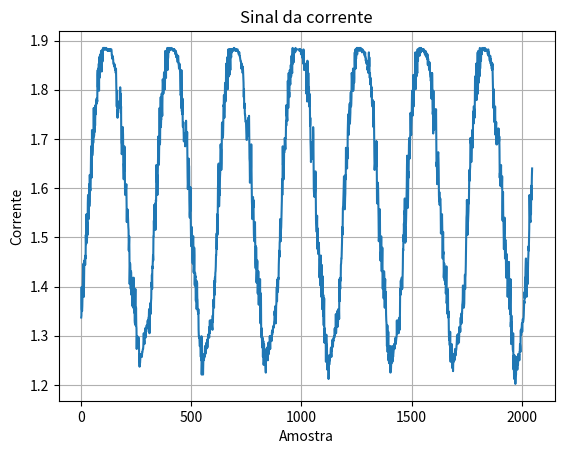
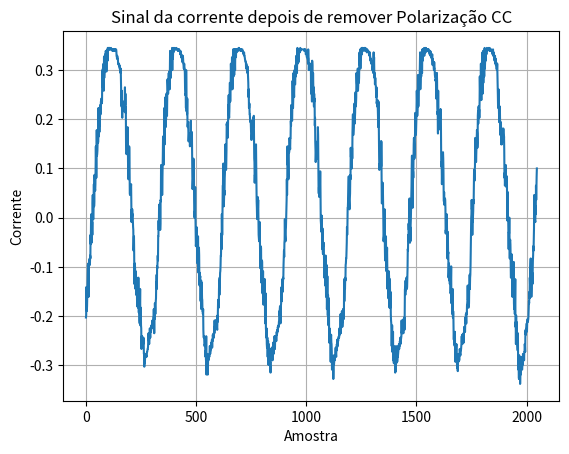

Source code (Python) for these figures, in order:
import matplotlib.pyplot as plt

min_volt = 1.18;
max_volt = 1.90;
avg_volt = min_volt + ((max_volt - min_volt) / 2.0);


y = [1.337, 1.341, 1.399, 1.354, 1.350, 1.360, 1.379, 1.395, 1.412, 1.444, 1.424, 1.447, 1.379, 1.412, 1.447, 1.453, 1.447, 1.457, 1.444, 1.463, 1.457, 1.505, 1.486, 1.528, 1.547, 1.534, 1.489, 1.515, 1.531, 1.505, 1.569, 1.586, 1.540, 1.537, 1.537, 1.569, 1.608, 1.563, 1.573, 1.627, 1.602, 1.598, 1.595, 1.608, 1.640, 1.685, 1.647, 1.621, 1.650, 1.718, 1.666, 1.669, 1.676, 1.695, 1.692, 1.692, 1.695, 1.763, 1.705, 1.708, 1.731, 1.714, 1.747, 1.727, 1.750, 1.769, 1.750, 1.766, 1.776, 1.772, 1.782, 1.772, 1.779, 1.776, 1.830, 1.840, 1.805, 1.843, 1.805, 1.801, 1.853, 1.798, 1.866, 1.824, 1.834, 1.869, 1.837, 1.872, 1.840, 1.859, 1.879, 1.872, 1.872, 1.837, 1.866, 1.856, 1.859, 1.882, 1.859, 1.885, 1.885, 1.885, 1.882, 1.882, 1.885, 1.885, 1.882, 1.885, 1.882, 1.885, 1.882, 1.882, 1.882, 1.882, 1.885, 1.882, 1.882, 1.882, 1.882, 1.882, 1.879, 1.882, 1.882, 1.882, 1.879, 1.882, 1.879, 1.879, 1.882, 1.882, 1.879, 1.879, 1.882, 1.882, 1.879, 1.882, 1.882, 1.882, 1.879, 1.869, 1.869, 1.863, 1.869, 1.866, 1.863, 1.863, 1.853, 1.853, 1.853, 1.850, 1.853, 1.847, 1.850, 1.843, 1.843, 1.840, 1.843, 1.834, 1.843, 1.818, 1.795, 1.766, 1.766, 1.798, 1.747, 1.743, 1.760, 1.756, 1.760, 1.776, 1.763, 1.763, 1.766, 1.763, 1.763, 1.776, 1.772, 1.805, 1.769, 1.792, 1.753, 1.766, 1.692, 1.689, 1.669, 1.673, 1.702, 1.682, 1.714, 1.724, 1.708, 1.653, 1.634, 1.618, 1.650, 1.634, 1.685, 1.682, 1.650, 1.589, 1.586, 1.586, 1.598, 1.595, 1.602, 1.608, 1.566, 1.531, 1.557, 1.540, 1.557, 1.544, 1.547, 1.531, 1.521, 1.515, 1.473, 1.489, 1.502, 1.466, 1.405, 1.431, 1.447, 1.437, 1.415, 1.395, 1.431, 1.428, 1.383, 1.392, 1.418, 1.405, 1.370, 1.360, 1.389, 1.408, 1.357, 1.376, 1.418, 1.386, 1.347, 1.363, 1.363, 1.331, 1.325, 1.357, 1.395, 1.321, 1.334, 1.357, 1.321, 1.315, 1.273, 1.299, 1.296, 1.299, 1.279, 1.289, 1.279, 1.292, 1.283, 1.296, 1.289, 1.263, 1.263, 1.237, 1.263, 1.244, 1.250, 1.257, 1.257, 1.257, 1.263, 1.257, 1.260, 1.257, 1.260, 1.267, 1.267, 1.270, 1.273, 1.273, 1.279, 1.292, 1.305, 1.292, 1.289, 1.283, 1.289, 1.299, 1.315, 1.302, 1.296, 1.308, 1.312, 1.308, 1.312, 1.321, 1.318, 1.315, 1.318, 1.321, 1.331, 1.318, 1.331, 1.334, 1.337, 1.337, 1.354, 1.337, 1.305, 1.344, 1.334, 1.366, 1.354, 1.344, 1.354, 1.370, 1.376, 1.408, 1.399, 1.424, 1.395, 1.441, 1.437, 1.453, 1.463, 1.453, 1.502, 1.502, 1.534, 1.515, 1.566, 1.518, 1.566, 1.550, 1.569, 1.515, 1.528, 1.576, 1.573, 1.647, 1.631, 1.624, 1.611, 1.627, 1.586, 1.611, 1.627, 1.666, 1.705, 1.673, 1.647, 1.650, 1.685, 1.689, 1.763, 1.689, 1.692, 1.737, 1.750, 1.785, 1.724, 1.740, 1.740, 1.792, 1.792, 1.756, 1.747, 1.795, 1.821, 1.818, 1.808, 1.792, 1.805, 1.824, 1.834, 1.801, 1.824, 1.837, 1.801, 1.837, 1.879, 1.856, 1.850, 1.824, 1.876, 1.869, 1.850, 1.859, 1.869, 1.885, 1.840, 1.879, 1.863, 1.866, 1.882, 1.876, 1.885, 1.882, 1.879, 1.882, 1.882, 1.885, 1.882, 1.882, 1.882, 1.882, 1.882, 1.882, 1.882, 1.885, 1.882, 1.882, 1.882, 1.882, 1.882, 1.882, 1.879, 1.882, 1.879, 1.882, 1.879, 1.882, 1.879, 1.879, 1.879, 1.879, 1.872, 1.879, 1.876, 1.876, 1.866, 1.872, 1.866, 1.866, 1.863, 1.859, 1.856, 1.863, 1.869, 1.863, 1.853, 1.850, 1.843, 1.843, 1.853, 1.843, 1.843, 1.834, 1.801, 1.789, 1.789, 1.792, 1.763, 1.840, 1.785, 1.756, 1.766, 1.750, 1.782, 1.727, 1.724, 1.731, 1.734, 1.718, 1.695, 1.705, 1.711, 1.698, 1.705, 1.702, 1.685, 1.698, 1.692, 1.695, 1.737, 1.708, 1.705, 1.698, 1.695, 1.714, 1.660, 1.624, 1.598, 1.608, 1.618, 1.618, 1.660, 1.647, 1.644, 1.576, 1.547, 1.540, 1.553, 1.553, 1.602, 1.547, 1.521, 1.482, 1.489, 1.495, 1.521, 1.505, 1.502, 1.457, 1.447, 1.492, 1.502, 1.502, 1.431, 1.428, 1.437, 1.479, 1.463, 1.405, 1.402, 1.428, 1.418, 1.421, 1.373, 1.370, 1.405, 1.412, 1.354, 1.370, 1.408, 1.376, 1.373, 1.350, 1.350, 1.344, 1.354, 1.312, 1.299, 1.296, 1.299, 1.292, 1.279, 1.279, 1.283, 1.279, 1.267, 1.257, 1.270, 1.250, 1.299, 1.221, 1.247, 1.260, 1.244, 1.231, 1.263, 1.221, 1.237, 1.260, 1.250, 1.257, 1.254, 1.260, 1.257, 1.263, 1.279, 1.279, 1.263, 1.270, 1.270, 1.279, 1.273, 1.286, 1.279, 1.286, 1.292, 1.276, 1.292, 1.289, 1.302, 1.296, 1.299, 1.299, 1.305, 1.296, 1.318, 1.305, 1.331, 1.312, 1.318, 1.318, 1.318, 1.331, 1.321, 1.331, 1.321, 1.325, 1.318, 1.315, 1.312, 1.341, 1.328, 1.354, 1.373, 1.360, 1.373, 1.357, 1.395, 1.412, 1.383, 1.418, 1.408, 1.428, 1.431, 1.441, 1.463, 1.463, 1.492, 1.508, 1.476, 1.547, 1.505, 1.505, 1.557, 1.605, 1.605, 1.644, 1.650, 1.592, 1.563, 1.576, 1.595, 1.586, 1.621, 1.631, 1.679, 1.689, 1.682, 1.679, 1.637, 1.650, 1.676, 1.731, 1.727, 1.734, 1.727, 1.702, 1.708, 1.731, 1.769, 1.766, 1.789, 1.750, 1.743, 1.756, 1.785, 1.814, 1.814, 1.776, 1.805, 1.811, 1.853, 1.830, 1.814, 1.814, 1.801, 1.866, 1.866, 1.801, 1.824, 1.853, 1.882, 1.834, 1.827, 1.876, 1.882, 1.830, 1.859, 1.882, 1.856, 1.840, 1.879, 1.882, 1.869, 1.866, 1.882, 1.882, 1.876, 1.882, 1.882, 1.882, 1.882, 1.882, 1.882, 1.882, 1.879, 1.885, 1.882, 1.885, 1.882, 1.882, 1.882, 1.882, 1.882, 1.882, 1.879, 1.882, 1.882, 1.879, 1.879, 1.882, 1.882, 1.882, 1.882, 1.879, 1.879, 1.876, 1.876, 1.872, 1.872, 1.876, 1.876, 1.869, 1.869, 1.866, 1.863, 1.859, 1.859, 1.856, 1.856, 1.843, 1.853, 1.850, 1.843, 1.847, 1.843, 1.834, 1.847, 1.834, 1.827, 1.814, 1.785, 1.801, 1.763, 1.763, 1.772, 1.750, 1.750, 1.740, 1.737, 1.734, 1.737, 1.721, 1.708, 1.698, 1.698, 1.708, 1.705, 1.711, 1.711, 1.737, 1.727, 1.743, 1.724, 1.743, 1.747, 1.689, 1.660, 1.653, 1.611, 1.627, 1.624, 1.644, 1.624, 1.644, 1.689, 1.640, 1.608, 1.573, 1.560, 1.537, 1.569, 1.547, 1.582, 1.560, 1.576, 1.534, 1.505, 1.499, 1.492, 1.524, 1.505, 1.531, 1.492, 1.447, 1.437, 1.482, 1.479, 1.479, 1.408, 1.421, 1.431, 1.453, 1.450, 1.386, 1.386, 1.408, 1.431, 1.392, 1.363, 1.395, 1.415, 1.392, 1.373, 1.373, 1.415, 1.341, 1.325, 1.363, 1.386, 1.315, 1.308, 1.296, 1.315, 1.283, 1.276, 1.296, 1.296, 1.257, 1.286, 1.289, 1.241, 1.247, 1.283, 1.260, 1.241, 1.263, 1.250, 1.241, 1.247, 1.234, 1.225, 1.263, 1.273, 1.257, 1.254, 1.260, 1.276, 1.254, 1.263, 1.250, 1.260, 1.267, 1.286, 1.267, 1.263, 1.276, 1.283, 1.273, 1.299, 1.292, 1.273, 1.299, 1.292, 1.292, 1.292, 1.299, 1.289, 1.299, 1.308, 1.302, 1.305, 1.312, 1.308, 1.318, 1.315, 1.318, 1.321, 1.318, 1.328, 1.331, 1.350, 1.341, 1.354, 1.360, 1.347, 1.325, 1.328, 1.360, 1.366, 1.383, 1.399, 1.370, 1.392, 1.415, 1.399, 1.389, 1.399, 1.418, 1.415, 1.444, 1.457, 1.473, 1.460, 1.489, 1.495, 1.537, 1.505, 1.499, 1.492, 1.515, 1.521, 1.537, 1.560, 1.576, 1.618, 1.586, 1.615, 1.685, 1.647, 1.666, 1.640, 1.618, 1.624, 1.673, 1.673, 1.673, 1.702, 1.698, 1.685, 1.679, 1.702, 1.702, 1.737, 1.727, 1.769, 1.747, 1.747, 1.740, 1.737, 1.769, 1.818, 1.782, 1.763, 1.779, 1.834, 1.785, 1.795, 1.785, 1.818, 1.840, 1.814, 1.811, 1.811, 1.850, 1.850, 1.827, 1.834, 1.869, 1.847, 1.837, 1.834, 1.872, 1.885, 1.853, 1.876, 1.882, 1.882, 1.856, 1.882, 1.882, 1.882, 1.882, 1.882, 1.876, 1.882, 1.885, 1.879, 1.882, 1.882, 1.882, 1.882, 1.882, 1.882, 1.882, 1.882, 1.882, 1.882, 1.882, 1.882, 1.882, 1.882, 1.882, 1.882, 1.879, 1.879, 1.882, 1.879, 1.879, 1.882, 1.879, 1.872, 1.872, 1.879, 1.876, 1.876, 1.866, 1.872, 1.866, 1.863, 1.863, 1.853, 1.882, 1.866, 1.863, 1.840, 1.853, 1.853, 1.853, 1.847, 1.843, 1.840, 1.843, 1.847, 1.853, 1.792, 1.847, 1.811, 1.805, 1.776, 1.859, 1.850, 1.801, 1.798, 1.834, 1.814, 1.785, 1.805, 1.766, 1.792, 1.776, 1.782, 1.727, 1.743, 1.695, 1.679, 1.653, 1.663, 1.679, 1.673, 1.676, 1.660, 1.682, 1.682, 1.695, 1.676, 1.724, 1.708, 1.656, 1.598, 1.589, 1.602, 1.582, 1.602, 1.586, 1.595, 1.634, 1.634, 1.569, 1.534, 1.528, 1.521, 1.511, 1.531, 1.544, 1.495, 1.476, 1.518, 1.473, 1.466, 1.489, 1.482, 1.489, 1.473, 1.453, 1.418, 1.437, 1.457, 1.424, 1.402, 1.441, 1.463, 1.428, 1.379, 1.379, 1.444, 1.408, 1.354, 1.392, 1.421, 1.386, 1.341, 1.383, 1.341, 1.321, 1.354, 1.376, 1.286, 1.305, 1.315, 1.299, 1.289, 1.286, 1.292, 1.247, 1.296, 1.302, 1.286, 1.283, 1.267, 1.231, 1.254, 1.250, 1.241, 1.244, 1.237, 1.212, 1.228, 1.260, 1.241, 1.247, 1.257, 1.250, 1.257, 1.260, 1.263, 1.273, 1.276, 1.263, 1.257, 1.273, 1.270, 1.283, 1.276, 1.292, 1.283, 1.279, 1.292, 1.289, 1.296, 1.296, 1.299, 1.296, 1.299, 1.315, 1.302, 1.308, 1.308, 1.312, 1.344, 1.305, 1.318, 1.325, 1.334, 1.331, 1.350, 1.334, 1.318, 1.325, 1.328, 1.354, 1.337, 1.350, 1.354, 1.334, 1.415, 1.370, 1.395, 1.402, 1.395, 1.418, 1.412, 1.444, 1.447, 1.457, 1.457, 1.473, 1.489, 1.521, 1.505, 1.521, 1.560, 1.560, 1.573, 1.589, 1.608, 1.624, 1.576, 1.566, 1.557, 1.557, 1.579, 1.589, 1.627, 1.618, 1.682, 1.663, 1.679, 1.663, 1.650, 1.640, 1.682, 1.660, 1.714, 1.731, 1.750, 1.708, 1.708, 1.718, 1.724, 1.756, 1.760, 1.772, 1.731, 1.740, 1.753, 1.785, 1.795, 1.766, 1.772, 1.785, 1.834, 1.830, 1.814, 1.808, 1.798, 1.821, 1.843, 1.798, 1.808, 1.830, 1.837, 1.814, 1.824, 1.859, 1.876, 1.850, 1.859, 1.882, 1.843, 1.866, 1.863, 1.869, 1.882, 1.885, 1.879, 1.872, 1.885, 1.882, 1.885, 1.885, 1.882, 1.882, 1.882, 1.882, 1.879, 1.882, 1.885, 1.882, 1.885, 1.882, 1.882, 1.885, 1.879, 1.882, 1.882, 1.882, 1.882, 1.876, 1.879, 1.882, 1.879, 1.879, 1.879, 1.879, 1.879, 1.876, 1.876, 1.872, 1.872, 1.869, 1.869, 1.876, 1.866, 1.866, 1.859, 1.863, 1.856, 1.853, 1.853, 1.859, 1.853, 1.853, 1.840, 1.847, 1.840, 1.837, 1.834, 1.847, 1.876, 1.847, 1.866, 1.837, 1.824, 1.834, 1.811, 1.824, 1.824, 1.811, 1.808, 1.798, 1.785, 1.805, 1.772, 1.776, 1.766, 1.769, 1.779, 1.760, 1.750, 1.724, 1.776, 1.750, 1.695, 1.663, 1.637, 1.644, 1.650, 1.640, 1.650, 1.650, 1.653, 1.695, 1.644, 1.695, 1.627, 1.569, 1.569, 1.589, 1.586, 1.611, 1.598, 1.569, 1.540, 1.492, 1.499, 1.502, 1.521, 1.499, 1.557, 1.482, 1.453, 1.457, 1.470, 1.463, 1.502, 1.444, 1.431, 1.434, 1.463, 1.479, 1.444, 1.395, 1.428, 1.405, 1.405, 1.376, 1.399, 1.431, 1.421, 1.402, 1.357, 1.402, 1.415, 1.360, 1.357, 1.389, 1.344, 1.331, 1.325, 1.305, 1.279, 1.305, 1.321, 1.267, 1.299, 1.279, 1.308, 1.250, 1.263, 1.247, 1.244, 1.260, 1.247, 1.250, 1.247, 1.279, 1.225, 1.244, 1.228, 1.241, 1.247, 1.244, 1.250, 1.267, 1.279, 1.247, 1.257, 1.263, 1.257, 1.263, 1.270, 1.273, 1.273, 1.283, 1.273, 1.283, 1.279, 1.289, 1.286, 1.296, 1.283, 1.289, 1.292, 1.296, 1.299, 1.331, 1.305, 1.312, 1.305, 1.315, 1.312, 1.312, 1.315, 1.305, 1.334, 1.315, 1.331, 1.337, 1.312, 1.341, 1.395, 1.395, 1.383, 1.412, 1.392, 1.402, 1.405, 1.418, 1.412, 1.395, 1.399, 1.418, 1.437, 1.476, 1.473, 1.505, 1.492, 1.528, 1.515, 1.553, 1.547, 1.579, 1.511, 1.489, 1.521, 1.492, 1.524, 1.537, 1.557, 1.579, 1.605, 1.647, 1.666, 1.624, 1.589, 1.560, 1.582, 1.634, 1.621, 1.660, 1.689, 1.702, 1.689, 1.660, 1.669, 1.698, 1.711, 1.753, 1.747, 1.718, 1.708, 1.727, 1.740, 1.776, 1.798, 1.779, 1.747, 1.763, 1.776, 1.830, 1.830, 1.766, 1.798, 1.801, 1.827, 1.818, 1.824, 1.827, 1.856, 1.876, 1.801, 1.821, 1.859, 1.840, 1.827, 1.872, 1.876, 1.837, 1.834, 1.882, 1.876, 1.859, 1.882, 1.882, 1.872, 1.872, 1.882, 1.885, 1.869, 1.879, 1.882, 1.882, 1.882, 1.885, 1.876, 1.885, 1.882, 1.879, 1.882, 1.882, 1.882, 1.882, 1.882, 1.879, 1.882, 1.879, 1.882, 1.882, 1.882, 1.876, 1.876, 1.879, 1.872, 1.872, 1.876, 1.879, 1.869, 1.869, 1.876, 1.869, 1.866, 1.869, 1.863, 1.866, 1.872, 1.853, 1.850, 1.863, 1.853, 1.850, 1.856, 1.843, 1.840, 1.856, 1.843, 1.843, 1.830, 1.827, 1.827, 1.818, 1.821, 1.818, 1.782, 1.834, 1.805, 1.834, 1.818, 1.766, 1.750, 1.756, 1.711, 1.798, 1.718, 1.721, 1.731, 1.734, 1.734, 1.734, 1.721, 1.747, 1.740, 1.760, 1.750, 1.760, 1.711, 1.644, 1.653, 1.644, 1.608, 1.634, 1.637, 1.660, 1.669, 1.673, 1.660, 1.634, 1.586, 1.573, 1.592, 1.566, 1.569, 1.576, 1.579, 1.576, 1.557, 1.508, 1.515, 1.508, 1.508, 1.524, 1.547, 1.521, 1.479, 1.457, 1.482, 1.511, 1.466, 1.470, 1.418, 1.428, 1.447, 1.437, 1.412, 1.424, 1.405, 1.434, 1.434, 1.386, 1.389, 1.421, 1.441, 1.366, 1.373, 1.395, 1.363, 1.344, 1.360, 1.395, 1.337, 1.350, 1.344, 1.308, 1.292, 1.305, 1.283, 1.283, 1.279, 1.308, 1.260, 1.247, 1.283, 1.273, 1.257, 1.276, 1.283, 1.250, 1.247, 1.234, 1.237, 1.254, 1.228, 1.250, 1.263, 1.247, 1.260, 1.263, 1.250, 1.250, 1.263, 1.273, 1.267, 1.263, 1.260, 1.270, 1.270, 1.273, 1.279, 1.286, 1.299, 1.286, 1.302, 1.283, 1.296, 1.296, 1.302, 1.299, 1.305, 1.286, 1.302, 1.318, 1.308, 1.308, 1.315, 1.308, 1.328, 1.337, 1.325, 1.344, 1.325, 1.325, 1.347, 1.344, 1.363, 1.366, 1.373, 1.402, 1.373, 1.376, 1.357, 1.357, 1.360, 1.366, 1.402, 1.395, 1.424, 1.395, 1.418, 1.424, 1.444, 1.476, 1.492, 1.540, 1.547, 1.576, 1.557, 1.560, 1.505, 1.534, 1.531, 1.540, 1.553, 1.576, 1.569, 1.605, 1.637, 1.624, 1.615, 1.637, 1.644, 1.702, 1.692, 1.695, 1.685, 1.653, 1.669, 1.679, 1.708, 1.718, 1.711, 1.682, 1.692, 1.747, 1.756, 1.731, 1.766, 1.766, 1.750, 1.760, 1.743, 1.776, 1.827, 1.805, 1.779, 1.785, 1.814, 1.853, 1.805, 1.779, 1.834, 1.814, 1.798, 1.843, 1.876, 1.792, 1.843, 1.879, 1.814, 1.840, 1.869, 1.859, 1.827, 1.879, 1.885, 1.843, 1.856, 1.869, 1.882, 1.859, 1.882, 1.882, 1.872, 1.882, 1.885, 1.879, 1.882, 1.882, 1.882, 1.882, 1.882, 1.882, 1.885, 1.882, 1.882, 1.882, 1.879, 1.885, 1.882, 1.882, 1.879, 1.879, 1.882, 1.882, 1.882, 1.879, 1.879, 1.879, 1.879, 1.876, 1.872, 1.876, 1.882, 1.869, 1.869, 1.876, 1.869, 1.866, 1.863, 1.859, 1.866, 1.869, 1.859, 1.853, 1.863, 1.850, 1.856, 1.843, 1.843, 1.843, 1.840, 1.853, 1.834, 1.821, 1.789, 1.763, 1.779, 1.801, 1.779, 1.753, 1.734, 1.760, 1.740, 1.766, 1.740, 1.708, 1.731, 1.727, 1.734, 1.689, 1.702, 1.711, 1.689, 1.692, 1.705, 1.705, 1.721, 1.714, 1.705, 1.721, 1.708, 1.695, 1.705, 1.676, 1.621, 1.631, 1.605, 1.615, 1.618, 1.627, 1.647, 1.608, 1.611, 1.602, 1.605, 1.624, 1.563, 1.534, 1.557, 1.592, 1.537, 1.534, 1.499, 1.476, 1.511, 1.508, 1.540, 1.492, 1.457, 1.492, 1.495, 1.486, 1.460, 1.418, 1.418, 1.447, 1.466, 1.437, 1.450, 1.434, 1.379, 1.405, 1.444, 1.441, 1.389, 1.386, 1.450, 1.366, 1.354, 1.395, 1.376, 1.344, 1.376, 1.415, 1.318, 1.328, 1.283, 1.341, 1.286, 1.328, 1.286, 1.286, 1.302, 1.279, 1.270, 1.305, 1.244, 1.231, 1.260, 1.215, 1.212, 1.260, 1.231, 1.212, 1.225, 1.202, 1.221, 1.231, 1.221, 1.257, 1.254, 1.244, 1.241, 1.237, 1.231, 1.237, 1.247, 1.241, 1.263, 1.260, 1.260, 1.257, 1.263, 1.250, 1.267, 1.267, 1.283, 1.279, 1.267, 1.308, 1.312, 1.302, 1.312, 1.315, 1.318, 1.325, 1.308, 1.325, 1.331, 1.334, 1.328, 1.331, 1.334, 1.341, 1.357, 1.370, 1.366, 1.389, 1.376, 1.418, 1.405, 1.434, 1.444, 1.457, 1.405, 1.447, 1.379, 1.395, 1.444, 1.408, 1.428, 1.405, 1.431, 1.453, 1.463, 1.482, 1.473, 1.495, 1.518, 1.586, 1.582, 1.550, 1.531, 1.534, 1.531, 1.563, 1.547, 1.605, 1.576, 1.602, 1.624, 1.640]

x = list(range(len(y)))

plt.plot(x, y)  # linha com pontos
plt.title("Sinal da corrente")
plt.xlabel("Amostra")
plt.ylabel("Corrente")
plt.grid(True)
plt.show()

y = [t - avg_volt for t in y]

plt.plot(x, y)  # linha com pontos
plt.title("Sinal da corrente depois de remover Polarização CC")
plt.xlabel("Amostra")
plt.ylabel("Corrente")
plt.grid(True)
plt.show()
